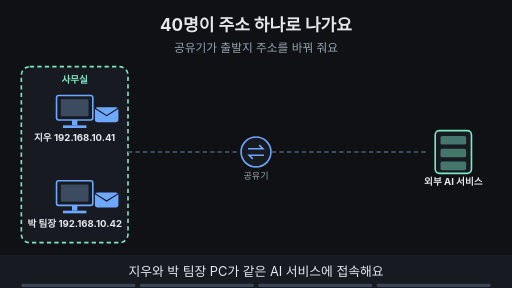
t = 0.00 s
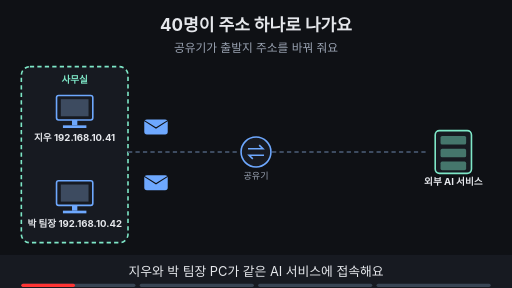
t = 1.88 s
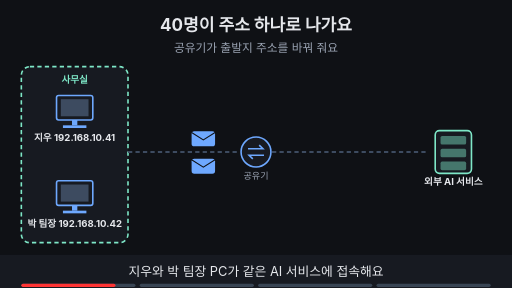
t = 3.30 s
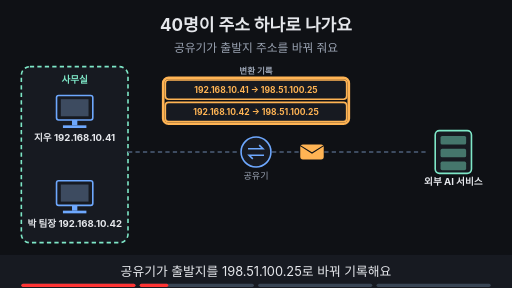
t = 5.00 s
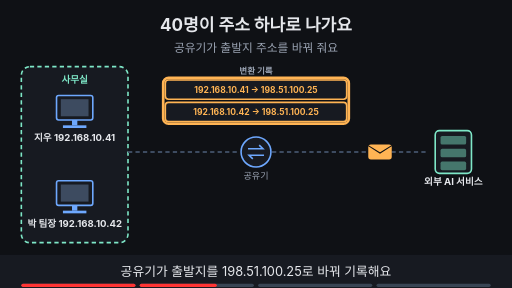
t = 6.70 s
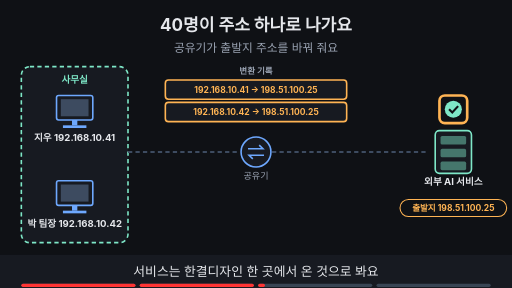
t = 8.24 s

The animated SVG that drew these frames (rendered in a browser with its animation timeline set to each time). Animation: 19 SMIL elements (animate=16,animateTransform=3); frames cover the first 8.24 s, repeats indefinitely.

<svg xmlns="http://www.w3.org/2000/svg" viewBox="0 0 960 540" width="960" height="540" font-family="-apple-system,'Apple SD Gothic Neo','Segoe UI',sans-serif">
<title>40명이 주소 하나로 나가요</title>
<rect width="960" height="540" fill="#0f1115"/>
<text x="480" y="58" text-anchor="middle" font-size="32" font-weight="700" fill="#e6e8ec">40명이 주소 하나로 나가요</text>
<text x="480" y="98" text-anchor="middle" font-size="22" fill="#9aa3b2">공유기가 출발지 주소를 바꿔 줘요</text>
<rect x="40" y="125" width="200" height="330" rx="16" fill="#171a21" stroke="#7ee7c7" stroke-width="3" stroke-dasharray="8 6"/><text x="140.0" y="155" text-anchor="middle" font-size="18" font-weight="700" fill="#7ee7c7">사무실</text><rect x="106" y="179" width="68" height="46" rx="4" fill="#171a21" stroke="#6ea8fe" stroke-width="3"/><rect x="114" y="186" width="52" height="32" fill="#3d4b60"/><rect x="135" y="225" width="10" height="10" fill="#6ea8fe"/><rect x="118" y="235" width="44" height="5" fill="#6ea8fe"/><text x="140" y="265" text-anchor="middle" font-size="18" font-weight="700" fill="#e6e8ec">지우 192.168.10.41</text><rect x="106" y="339" width="68" height="46" rx="4" fill="#171a21" stroke="#6ea8fe" stroke-width="3"/><rect x="114" y="346" width="52" height="32" fill="#3d4b60"/><rect x="135" y="385" width="10" height="10" fill="#6ea8fe"/><rect x="118" y="395" width="44" height="5" fill="#6ea8fe"/><text x="140" y="425" text-anchor="middle" font-size="18" font-weight="700" fill="#e6e8ec">박 팀장 192.168.10.42</text><circle cx="480" cy="285" r="28" fill="#171a21" stroke="#6ea8fe" stroke-width="3"/><path d="M465 279 h28 l-7 -7 M495 291 h-28 l7 7" fill="none" stroke="#6ea8fe" stroke-width="3"/><text x="480" y="335" text-anchor="middle" font-size="17" fill="#9aa3b2">공유기</text><rect x="816" y="245" width="68" height="80" rx="8" fill="#171a21" stroke="#7ee7c7" stroke-width="3"/><rect x="826" y="255" width="48" height="16" rx="3" fill="#7ee7c7" fill-opacity="0.45"/><rect x="826" y="279" width="48" height="16" rx="3" fill="#7ee7c7" fill-opacity="0.45"/><rect x="826" y="303" width="48" height="16" rx="3" fill="#7ee7c7" fill-opacity="0.45"/><text x="850" y="347" text-anchor="middle" font-size="18" font-weight="700" fill="#e6e8ec">외부 AI 서비스</text><line x1="240" y1="285" x2="450" y2="285" stroke="#3d4b60" stroke-width="4" stroke-dasharray="8 6"/><line x1="510" y1="285" x2="800" y2="285" stroke="#3d4b60" stroke-width="4" stroke-dasharray="8 6"/><g opacity="1"><animate attributeName="opacity" values="1;1;0;0" keyTimes="0;0.235;0.250;1" dur="16s" repeatCount="indefinite"/><g><animateTransform attributeName="transform" type="translate" values="200,215;200,215;400,265;400,265" keyTimes="0.000;0.025;0.225;1.000" dur="16s" repeatCount="indefinite"/><rect x="-22" y="-14" width="44" height="28" rx="5" fill="#6ea8fe"/><path d="M-22 -12 l22 14 l22 -14" fill="none" stroke="#0f1115" stroke-width="2"/></g></g><g opacity="1"><animate attributeName="opacity" values="1;1;0;0" keyTimes="0;0.235;0.250;1" dur="16s" repeatCount="indefinite"/><g><animateTransform attributeName="transform" type="translate" values="200,375;200,375;400,305;400,305" keyTimes="0.000;0.025;0.225;1.000" dur="16s" repeatCount="indefinite"/><rect x="-22" y="-14" width="44" height="28" rx="5" fill="#6ea8fe"/><path d="M-22 -12 l22 14 l22 -14" fill="none" stroke="#0f1115" stroke-width="2"/></g></g><g opacity="0"><animate attributeName="opacity" values="0;0;1;1;0;0" keyTimes="0;0.250;0.265;0.735;0.750;1" dur="16s" repeatCount="indefinite"/><text x="480" y="138" text-anchor="middle" font-size="16" font-weight="700" fill="#9aa3b2">변환 기록</text><rect x="310" y="150" width="340" height="36" rx="6" fill="#171a21" stroke="#ffb454" stroke-width="3"/><text x="480.0" y="173.76" text-anchor="middle" font-size="16" font-weight="700" fill="#ffb454">192.168.10.41 → 198.51.100.25</text><rect x="310" y="192" width="340" height="36" rx="6" fill="#171a21" stroke="#ffb454" stroke-width="3"/><text x="480.0" y="215.76" text-anchor="middle" font-size="16" font-weight="700" fill="#ffb454">192.168.10.42 → 198.51.100.25</text></g><g opacity="0"><animate attributeName="opacity" values="0;0;1;1;0;0" keyTimes="0;0.250;0.265;0.485;0.500;1" dur="16s" repeatCount="indefinite"/><rect x="306" y="146" width="348" height="86" rx="10" fill="none" stroke="#ffb454" stroke-width="5"/></g><g opacity="0"><animate attributeName="opacity" values="0;0;1;1;0;0" keyTimes="0;0.250;0.265;0.485;0.500;1" dur="16s" repeatCount="indefinite"/><g><animateTransform attributeName="transform" type="translate" values="540,285;540,285;780,285;780,285" keyTimes="0.000;0.275;0.475;1.000" dur="16s" repeatCount="indefinite"/><rect x="-22" y="-14" width="44" height="28" rx="5" fill="#ffb454"/><path d="M-22 -12 l22 14 l22 -14" fill="none" stroke="#0f1115" stroke-width="2"/></g></g><g opacity="0"><animate attributeName="opacity" values="0;0;1;1" keyTimes="0;0.500;0.515;1" dur="16s" repeatCount="indefinite"/><circle cx="850" cy="205" r="16" fill="#7ee7c7"/><path d="M842 205 l6 6 l11 -12" fill="none" stroke="#0f1115" stroke-width="4"/><rect x="750" y="374" width="200" height="32" rx="16" fill="#0f1115" stroke="#ffb454" stroke-width="2"/><text x="850" y="395.76" text-anchor="middle" font-size="16" font-weight="700" fill="#ffb454">출발지 198.51.100.25</text></g><g opacity="0"><animate attributeName="opacity" values="0;0;1;1;0;0" keyTimes="0;0.500;0.515;0.735;0.750;1" dur="16s" repeatCount="indefinite"/><rect x="824" y="179" width="52" height="52" rx="10" fill="none" stroke="#ffb454" stroke-width="5"/></g><g opacity="0"><animate attributeName="opacity" values="0;0;1;1" keyTimes="0;0.750;0.765;1" dur="16s" repeatCount="indefinite"/><rect x="280" y="436" width="400" height="33" rx="16" fill="#ffb454" stroke="#ffb454" stroke-width="2"/><text x="480" y="458.12" text-anchor="middle" font-size="17" font-weight="700" fill="#0f1115">PC가 늘어도 공인 주소는 하나면 돼요</text></g>
<rect x="0" y="478" width="960" height="62" fill="#171a21"/>
<g opacity="1"><animate attributeName="opacity" values="1;1;0;0" keyTimes="0;0.235;0.250;1" dur="16s" repeatCount="indefinite"/><text x="480" y="518" text-anchor="middle" font-size="24" fill="#e6e8ec">지우와 박 팀장 PC가 같은 AI 서비스에 접속해요</text></g>
<g opacity="0"><animate attributeName="opacity" values="0;0;1;1;0;0" keyTimes="0;0.250;0.265;0.485;0.500;1" dur="16s" repeatCount="indefinite"/><text x="480" y="518" text-anchor="middle" font-size="24" fill="#e6e8ec">공유기가 출발지를 198.51.100.25로 바꿔 기록해요</text></g>
<g opacity="0"><animate attributeName="opacity" values="0;0;1;1;0;0" keyTimes="0;0.500;0.515;0.735;0.750;1" dur="16s" repeatCount="indefinite"/><text x="480" y="518" text-anchor="middle" font-size="24" fill="#e6e8ec">서비스는 한결디자인 한 곳에서 온 것으로 봐요</text></g>
<g opacity="0"><animate attributeName="opacity" values="0;0;1;1" keyTimes="0;0.750;0.765;1" dur="16s" repeatCount="indefinite"/><text x="480" y="518" text-anchor="middle" font-size="24" fill="#e6e8ec">PC 수만큼 공인 주소를 살 필요가 없어요</text></g>

<g aria-label="재생 진행 막대" data-stage-count="4"><g class="progress-segment" data-stage="1"><rect x="40" y="532" width="214" height="6" rx="3" fill="#394554"/><rect x="40" y="532" width="0" height="6" rx="3" fill="#ff3434"><animate attributeName="width" values="0;214;214" keyTimes="0;0.250000;1" dur="16s" repeatCount="indefinite"/></rect></g><g class="progress-segment" data-stage="2"><rect x="262" y="532" width="214" height="6" rx="3" fill="#394554"/><rect x="262" y="532" width="0" height="6" rx="3" fill="#ff3434"><animate attributeName="width" values="0;0;214;214" keyTimes="0;0.250000;0.500000;1" dur="16s" repeatCount="indefinite"/></rect></g><g class="progress-segment" data-stage="3"><rect x="484" y="532" width="214" height="6" rx="3" fill="#394554"/><rect x="484" y="532" width="0" height="6" rx="3" fill="#ff3434"><animate attributeName="width" values="0;0;214;214" keyTimes="0;0.500000;0.750000;1" dur="16s" repeatCount="indefinite"/></rect></g><g class="progress-segment" data-stage="4"><rect x="706" y="532" width="214" height="6" rx="3" fill="#394554"/><rect x="706" y="532" width="0" height="6" rx="3" fill="#ff3434"><animate attributeName="width" values="0;0;214" keyTimes="0;0.750000;1" dur="16s" repeatCount="indefinite"/></rect></g></g></svg>
